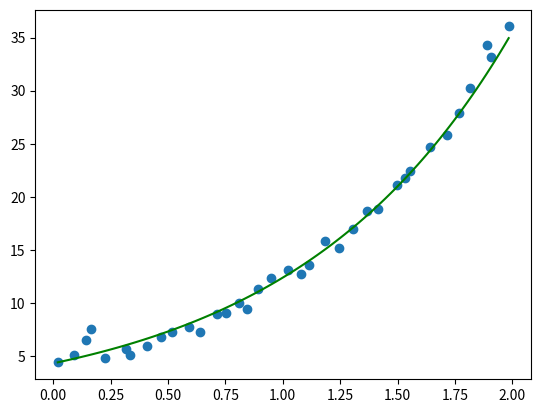

Write the Python code that produced this figure.
import random as random
from math import *
import matplotlib.pyplot as plt
import numpy as np


def calc_coeffs(X, Y):

    # (1) Cria a matriz do lado esquerdo da equação:
    X_matrix = []
    for i in range(2):
        row = []
        for j in range(2):
            sum = 0
            for xi in X: 
                sum += xi ** (i + j)
            row.append(sum)
        X_matrix.append(row)

    # (2) Cria a matriz do lado direito da equação:
    

    Y_matrix = []
    for i in range(2):
        sum = 0
        for xi, yi in zip(X, Y):
            sum += yi*(xi**i)
        Y_matrix.append(sum)

    return np.linalg.solve(X_matrix, Y_matrix)

def build_poly(coeffs):
    def func(x):
        result = 0
        for i, ci in enumerate(coeffs):
            result += ci*(x**i)
        return result
    return func

def calc_pot_coeffs(X, Y, expoent):
    const = min(Y)
    if(const <= 0):
        const = abs(const) + 1
    else:
        const = 0

    linearized_Y = [log(yi + const, expoent) for yi in Y]
    coeffs = calc_coeffs(X, linearized_Y)

    # Considerando a equação exponencial na forma y = a.k^(b.x) - c
    a = expoent**(coeffs[0])
    b = coeffs[1]
    k = expoent
    c = const

    return {'a' : a, 'b' : b, 'k' : k, 'c' : c}
    
def build_pot(coeffs):
    def f(x):
        return coeffs['a']*coeffs['k']**(coeffs['b']*x) - coeffs['c']
    return f

if __name__ == '__main__':

    # Exemplo 01:
    X = [0.0202, 0.0914, 0.1416, 0.1667, 0.2266, 0.3154, 0.335, 0.4089, 0.4679, 0.5171, 0.5905, 0.6387, 0.7131, 0.7527, 0.8102, 0.8425, 0.8921, 0.9473, 1.0221, 1.0796, 1.1121, 1.1826, 1.2454, 1.3067, 1.3656, 1.4166, 1.4982, 1.5326, 1.5562, 1.6396, 1.7149, 1.7656, 1.8161, 1.8879, 1.9055, 1.9838]
    Y = [4.397, 5.1077, 6.5344, 7.5504, 4.8005, 5.7035, 5.1387, 5.9875, 6.831, 7.3067, 7.7048, 7.2332, 8.953, 9.0576, 10.0124, 9.405, 11.3052, 12.3553, 13.0991, 12.6969, 13.5873, 15.7953, 15.1653, 16.9946, 18.6564, 18.8157, 21.0904, 21.7505, 22.4597, 24.6642, 25.8545, 27.892, 30.2306, 34.2837, 33.172, 36.0403]
    values = [0.2608, 0.3236, 0.5979, 1.9546, 1.96]
    expoent = 2

    coeffs = calc_pot_coeffs(X, Y, expoent)     
    f = build_pot(coeffs)

    t = np.linspace(min(X), max(X), 100)
    ft = [f(ti) for ti in t]

    print(f"function f aplied in the choosen values: {[f(value) for value in values]}")
    print(f"coeffs = {coeffs}")    

    plt.plot(t, ft, color = "green")
    plt.scatter(X, Y, label = "blue")
    plt.savefig("Exemplo01.png")
    plt.close()

    pass

# Como transforma uma equação do tipo y = a.x^b - c em um equação de reta que possa ser utilizada em regressão linear:
#
# (1) Realizando manipulações algébricas temos:
#
#       y + c = a.x^b
#
# (2) Aplicando logaritmo de base natural em ambos os lados:
#
#       ln(y + c) = ln(a.x^b)
#
#       ln(y + c) = ln(a) + ln(x^b)
#
#       ln(y + c) = ln(a) + b.ln(x)
